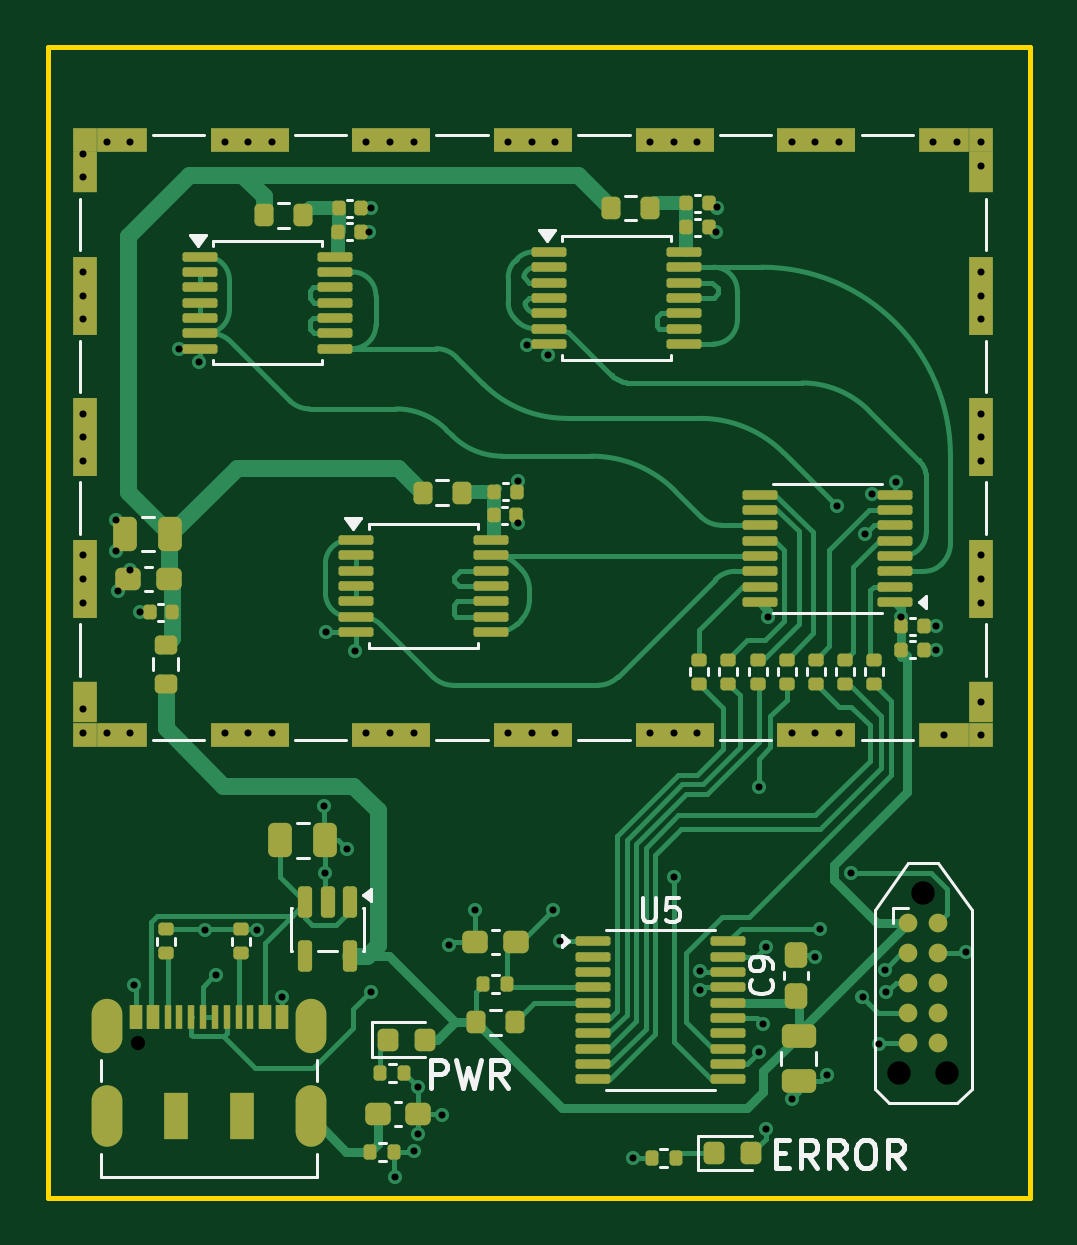
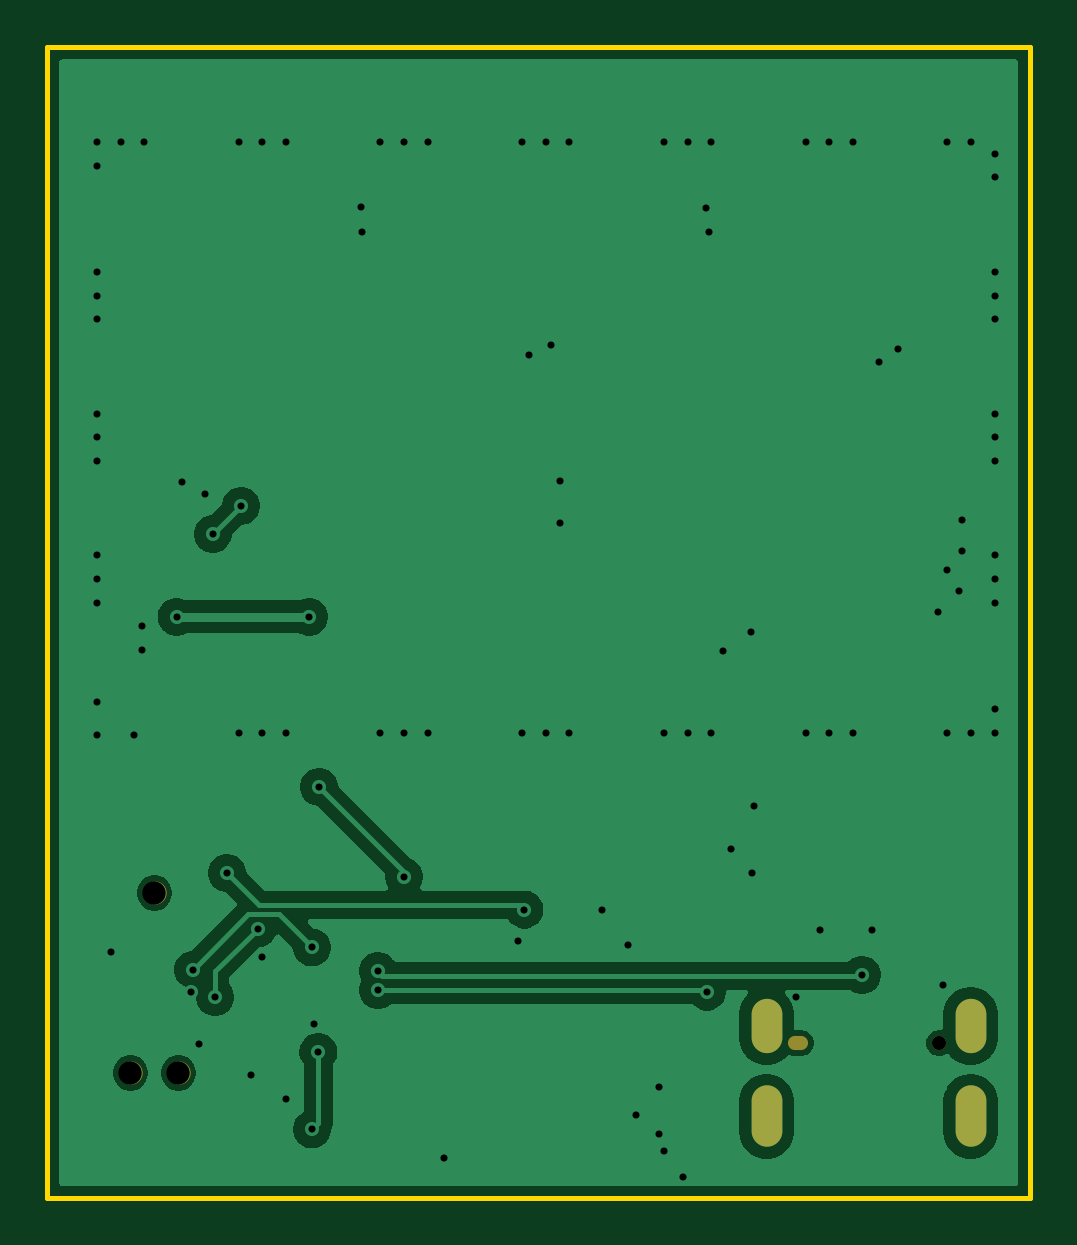
Circuit board: 9 layer files. Board 41.6 x 48.7 mm.
- bottom_copper: RO-Trng-CuBottom.gbr (37972 bytes)
- top_copper: RO-Trng-CuTop.gbr (45723 bytes)
- outline: RO-Trng-EdgeCuts.gbr (645 bytes)
- bottom_mask: RO-Trng-MaskBottom.gbr (911 bytes)
- top_mask: RO-Trng-MaskTop.gbr (9690 bytes)
- drill: RO-Trng-NPTH.drl (552 bytes)
- drill: RO-Trng-PTH.drl (2595 bytes)
- bottom_silk: RO-Trng-SilkBottom.gbr (921 bytes)
- top_silk: RO-Trng-SilkTop.gbr (25585 bytes)

=== bottom_copper: RO-Trng-CuBottom.gbr (37972 bytes, source omitted) ===
=== top_copper: RO-Trng-CuTop.gbr (45723 bytes, source omitted) ===
=== outline: RO-Trng-EdgeCuts.gbr ===
%TF.GenerationSoftware,KiCad,Pcbnew,9.0.7-9.0.7~ubuntu24.04.1*%
%TF.CreationDate,2026-06-04T18:26:57+02:00*%
%TF.ProjectId,RO-Trng,524f2d54-726e-4672-9e6b-696361645f70,rev?*%
%TF.SameCoordinates,Original*%
%TF.FileFunction,Profile,NP*%
%FSLAX46Y46*%
G04 Gerber Fmt 4.6, Leading zero omitted, Abs format (unit mm)*
G04 Created by KiCad (PCBNEW 9.0.7-9.0.7~ubuntu24.04.1) date 2026-06-04 18:26:57*
%MOMM*%
%LPD*%
G01*
G04 APERTURE LIST*
%TA.AperFunction,Profile*%
%ADD10C,0.200000*%
%TD*%
G04 APERTURE END LIST*
D10*
X106000000Y-49000000D02*
X147600000Y-49000000D01*
X147600000Y-97700000D01*
X106000000Y-97700000D01*
X106000000Y-49000000D01*
M02*

=== bottom_mask: RO-Trng-MaskBottom.gbr ===
%TF.GenerationSoftware,KiCad,Pcbnew,9.0.7-9.0.7~ubuntu24.04.1*%
%TF.CreationDate,2026-06-04T18:26:57+02:00*%
%TF.ProjectId,RO-Trng,524f2d54-726e-4672-9e6b-696361645f70,rev?*%
%TF.SameCoordinates,Original*%
%TF.FileFunction,Soldermask,Bot*%
%TF.FilePolarity,Negative*%
%FSLAX46Y46*%
G04 Gerber Fmt 4.6, Leading zero omitted, Abs format (unit mm)*
G04 Created by KiCad (PCBNEW 9.0.7-9.0.7~ubuntu24.04.1) date 2026-06-04 18:26:57*
%MOMM*%
%LPD*%
G01*
G04 APERTURE LIST*
%ADD10C,0.600000*%
%ADD11O,0.850000X0.600000*%
%ADD12O,1.300000X2.300000*%
%ADD13O,1.300000X2.600000*%
%ADD14C,0.990600*%
G04 APERTURE END LIST*
D10*
%TO.C,J2*%
X109835271Y-91149383D03*
D11*
X115835271Y-91149383D03*
D12*
X108515271Y-90424383D03*
D13*
X108515271Y-94249383D03*
D12*
X117155271Y-90424383D03*
D13*
X117155271Y-94249383D03*
%TD*%
D14*
%TO.C,J3*%
X143065000Y-84790000D03*
X144081000Y-92410000D03*
X142049000Y-92410000D03*
%TD*%
M02*

=== top_mask: RO-Trng-MaskTop.gbr (9690 bytes, source omitted) ===
=== drill: RO-Trng-NPTH.drl ===
M48
; DRILL file {KiCad 9.0.7-9.0.7~ubuntu24.04.1} date 2026-06-04T18:26:57+0200
; FORMAT={-:-/ absolute / inch / decimal}
; #@! TF.CreationDate,2026-06-04T18:26:57+02:00
; #@! TF.GenerationSoftware,Kicad,Pcbnew,9.0.7-9.0.7~ubuntu24.04.1
; #@! TF.FileFunction,NonPlated,1,2,NPTH
FMAT,2
INCH
; #@! TA.AperFunction,NonPlated,NPTH,ComponentDrill
T1C0.0236
; #@! TA.AperFunction,NonPlated,NPTH,ComponentDrill
T2C0.0390
%
G90
G05
T1
X4.3242Y-3.5886
T2
X5.5925Y-3.6382
X5.6325Y-3.3382
X5.6725Y-3.6382
T1
G00X4.5555Y-3.5886
M15
G01X4.5654Y-3.5886
M16
G05
M30

=== drill: RO-Trng-PTH.drl ===
M48
; DRILL file {KiCad 9.0.7-9.0.7~ubuntu24.04.1} date 2026-06-04T18:26:57+0200
; FORMAT={-:-/ absolute / inch / decimal}
; #@! TF.CreationDate,2026-06-04T18:26:57+02:00
; #@! TF.GenerationSoftware,Kicad,Pcbnew,9.0.7-9.0.7~ubuntu24.04.1
; #@! TF.FileFunction,Plated,1,2,PTH
FMAT,2
INCH
; #@! TA.AperFunction,Plated,PTH,ViaDrill
T1C0.0118
; #@! TA.AperFunction,Plated,PTH,ComponentDrill
T2C0.0236
%
G90
G05
T1
X4.2323Y-2.1063
X4.2323Y-2.1457
X4.2323Y-2.3031
X4.2323Y-2.3425
X4.2323Y-2.3819
X4.2323Y-2.5394
X4.2323Y-2.5787
X4.2323Y-2.6181
X4.2323Y-2.7756
X4.2323Y-2.815
X4.2323Y-2.8543
X4.2323Y-3.0315
X4.2323Y-3.0709
X4.2717Y-2.0866
X4.2717Y-3.0709
X4.2874Y-2.7165
X4.2874Y-2.7677
X4.2913Y-2.8346
X4.311Y-2.0866
X4.311Y-2.7992
X4.311Y-3.0709
X4.3179Y-3.4921
X4.3268Y-2.8701
X4.3926Y-2.4314
X4.4252Y-2.4528
X4.4361Y-3.3999
X4.4536Y-3.4748
X4.4685Y-2.0866
X4.4685Y-3.0709
X4.5079Y-2.0866
X4.5079Y-3.0709
X4.523Y-3.3999
X4.5472Y-2.0866
X4.5472Y-3.0709
X4.564Y-3.5118
X4.6339Y-3.1929
X4.636Y-3.3051
X4.6378Y-2.9035
X4.6723Y-3.2657
X4.685Y-2.935
X4.7047Y-2.0866
X4.7047Y-3.0709
X4.7087Y-2.2362
X4.7116Y-3.5029
X4.7126Y-2.1969
X4.7441Y-2.0866
X4.7441Y-3.0709
X4.752Y-3.811
X4.7835Y-2.0866
X4.7835Y-3.0709
X4.7835Y-3.7677
X4.7913Y-3.6614
X4.7913Y-3.7402
X4.8307Y-3.7087
X4.8425Y-3.4252
X4.8861Y-3.3667
X4.9409Y-2.0866
X4.9409Y-3.0709
X4.9567Y-2.6516
X4.9567Y-2.7224
X4.9724Y-2.4252
X4.9803Y-2.0866
X4.9803Y-3.0709
X5.0079Y-2.4409
X5.0159Y-3.3661
X5.0197Y-2.0866
X5.0197Y-3.0709
X5.0267Y-3.4182
X5.1496Y-3.7795
X5.1772Y-2.0866
X5.1772Y-3.0709
X5.2165Y-2.0866
X5.2165Y-3.0709
X5.2165Y-3.311
X5.2559Y-2.0866
X5.2559Y-3.0709
X5.2604Y-3.4999
X5.2604Y-3.4684
X5.2874Y-2.2362
X5.2884Y-2.1958
X5.3583Y-3.1614
X5.3594Y-3.6035
X5.3663Y-3.5574
X5.3701Y-3.4291
X5.3701Y-3.7323
X5.3745Y-2.878
X5.4134Y-2.0866
X5.4134Y-3.0709
X5.4134Y-3.6811
X5.4528Y-2.0866
X5.4528Y-3.0709
X5.4528Y-3.4449
X5.4606Y-3.3976
X5.4724Y-3.6417
X5.4882Y-2.6929
X5.4921Y-2.0866
X5.4921Y-3.0709
X5.5118Y-3.3049
X5.5315Y-3.5118
X5.5355Y-2.7403
X5.5477Y-2.6732
X5.5591Y-3.5906
X5.5685Y-3.4661
X5.5709Y-3.5039
X5.5871Y-2.6535
X5.5958Y-2.878
X5.6496Y-2.0866
X5.654Y-2.8937
X5.654Y-2.9331
X5.6673Y-3.0748
X5.689Y-2.0866
X5.7047Y-3.437
X5.7283Y-3.0207
X5.7283Y-3.0748
X5.7283Y-2.0866
X5.7283Y-2.126
X5.7283Y-2.3031
X5.7283Y-2.3425
X5.7283Y-2.3819
X5.7283Y-2.5394
X5.7283Y-2.5787
X5.7283Y-2.6181
X5.7283Y-2.7756
X5.7283Y-2.815
X5.7283Y-2.8543
T2
G00X4.2723Y-3.5403
M15
G01X4.2723Y-3.5797
M16
G05
G00X4.2723Y-3.685
M15
G01X4.2723Y-3.7362
M16
G05
G00X4.6124Y-3.5403
M15
G01X4.6124Y-3.5797
M16
G05
G00X4.6124Y-3.685
M15
G01X4.6124Y-3.7362
M16
G05
M30

=== bottom_silk: RO-Trng-SilkBottom.gbr ===
%TF.GenerationSoftware,KiCad,Pcbnew,9.0.7-9.0.7~ubuntu24.04.1*%
%TF.CreationDate,2026-06-04T18:26:57+02:00*%
%TF.ProjectId,RO-Trng,524f2d54-726e-4672-9e6b-696361645f70,rev?*%
%TF.SameCoordinates,Original*%
%TF.FileFunction,Legend,Bot*%
%TF.FilePolarity,Positive*%
%FSLAX46Y46*%
G04 Gerber Fmt 4.6, Leading zero omitted, Abs format (unit mm)*
G04 Created by KiCad (PCBNEW 9.0.7-9.0.7~ubuntu24.04.1) date 2026-06-04 18:26:57*
%MOMM*%
%LPD*%
G01*
G04 APERTURE LIST*
%ADD10C,0.600000*%
%ADD11O,0.850000X0.600000*%
%ADD12O,1.300000X2.300000*%
%ADD13O,1.300000X2.600000*%
%ADD14C,0.990600*%
G04 APERTURE END LIST*
%LPC*%
D10*
%TO.C,J2*%
X109835271Y-91149383D03*
D11*
X115835271Y-91149383D03*
D12*
X108515271Y-90424383D03*
D13*
X108515271Y-94249383D03*
D12*
X117155271Y-90424383D03*
D13*
X117155271Y-94249383D03*
%TD*%
D14*
%TO.C,J3*%
X143065000Y-84790000D03*
X144081000Y-92410000D03*
X142049000Y-92410000D03*
%TD*%
%LPD*%
M02*

=== top_silk: RO-Trng-SilkTop.gbr (25585 bytes, source omitted) ===
